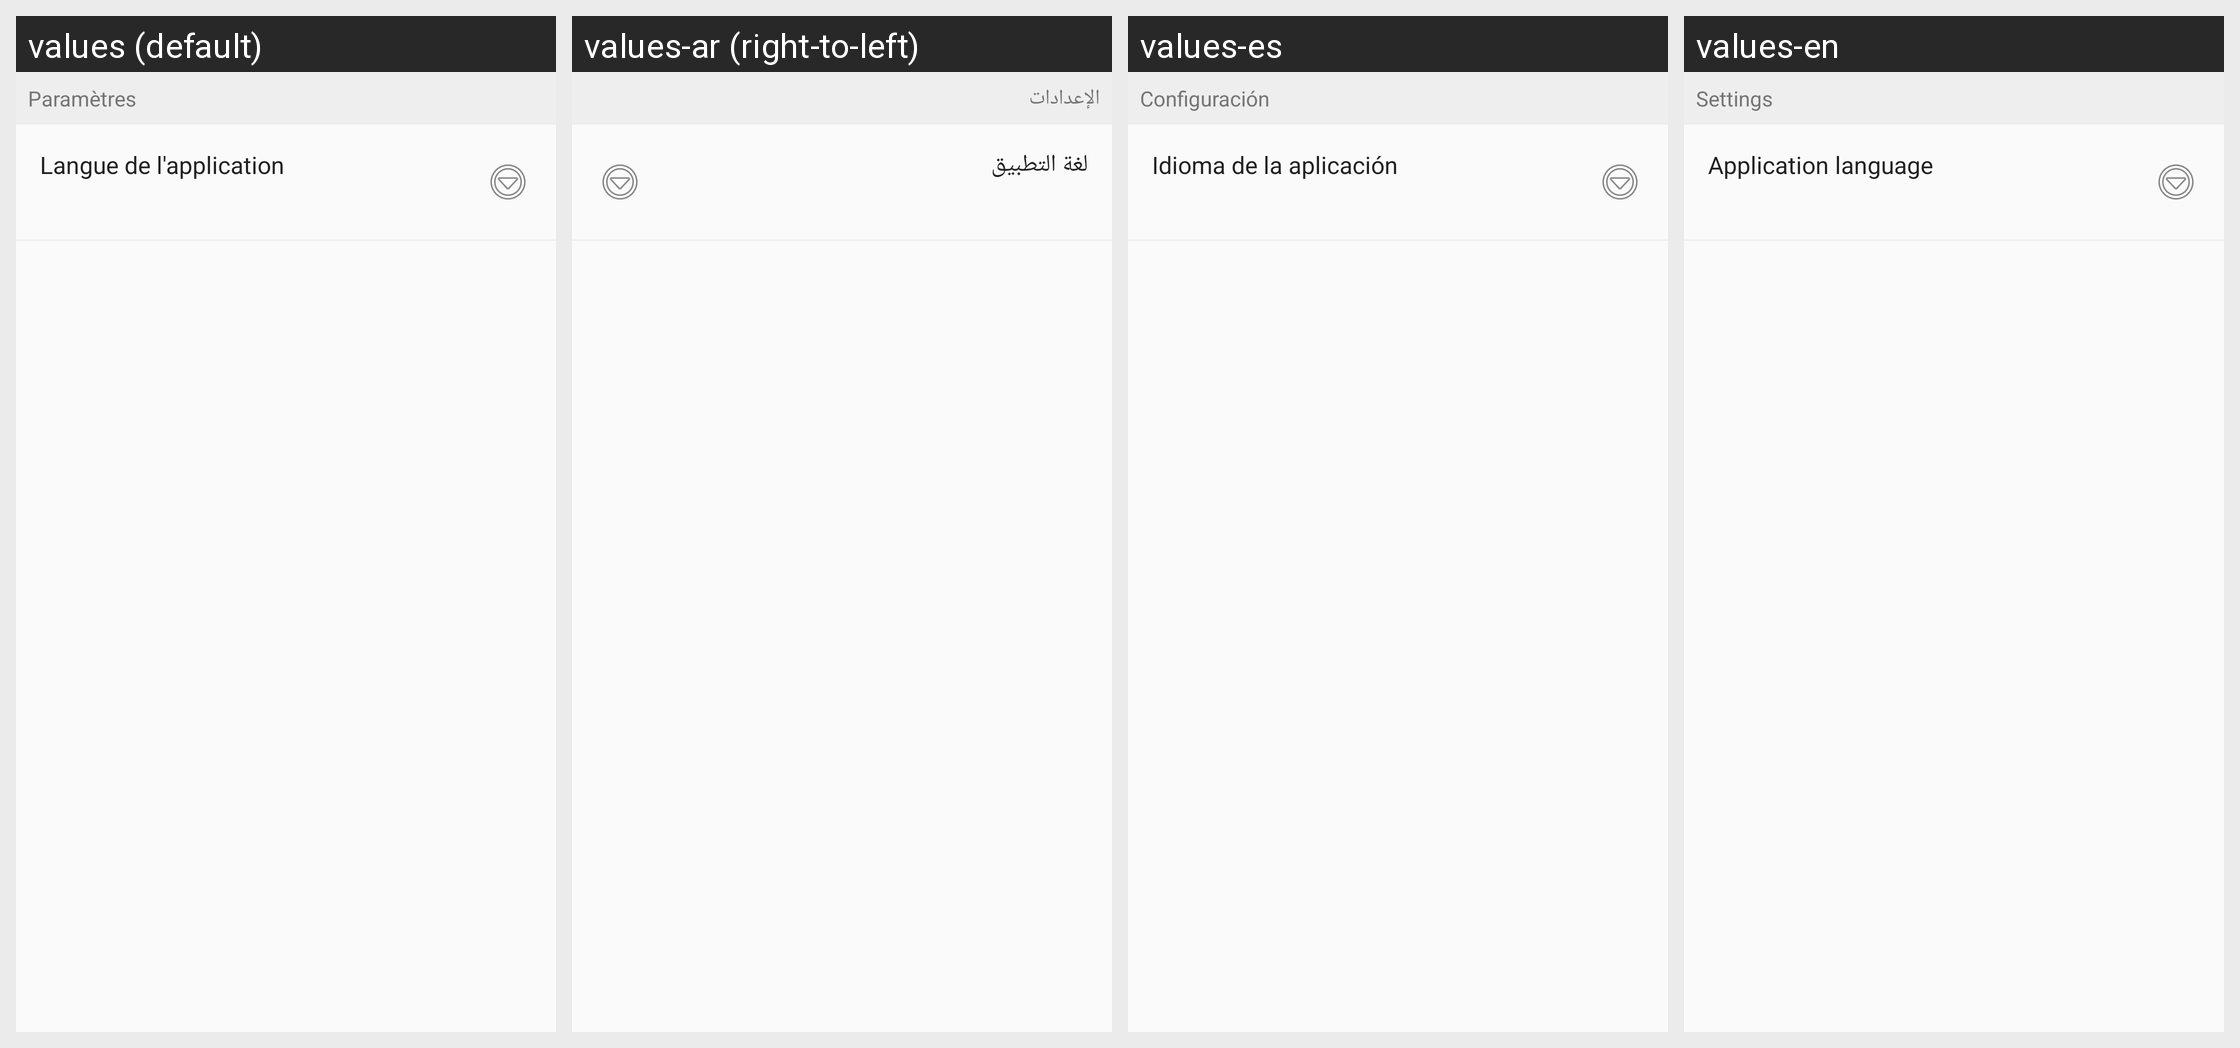

Translations of the strings shown on this Android screen, per locale in the grid:
Android screen res/layout/activity_settings.xml rendered under 4 locales, left to right: values (default), values-ar (right-to-left), values-es, values-en. Device: Nexus 5 (rendered at 1080×1920; each locale shown at half size, 540×960, under a caption strip naming it); theme Theme.DrogPulseAI.
Strings drawn on this screen, with the default value and each locale's value (text and hints the layout hard-codes, and strings that could not be matched under every locale, appear in the picture but are not listed):

settings
  values: Paramètres
  values-ar: الإعدادات
  values-es: Configuración
  values-en: Settings

app_language
  values: Langue de l'application
  values-ar: لغة التطبيق
  values-es: Idioma de la aplicación
  values-en: Application language
